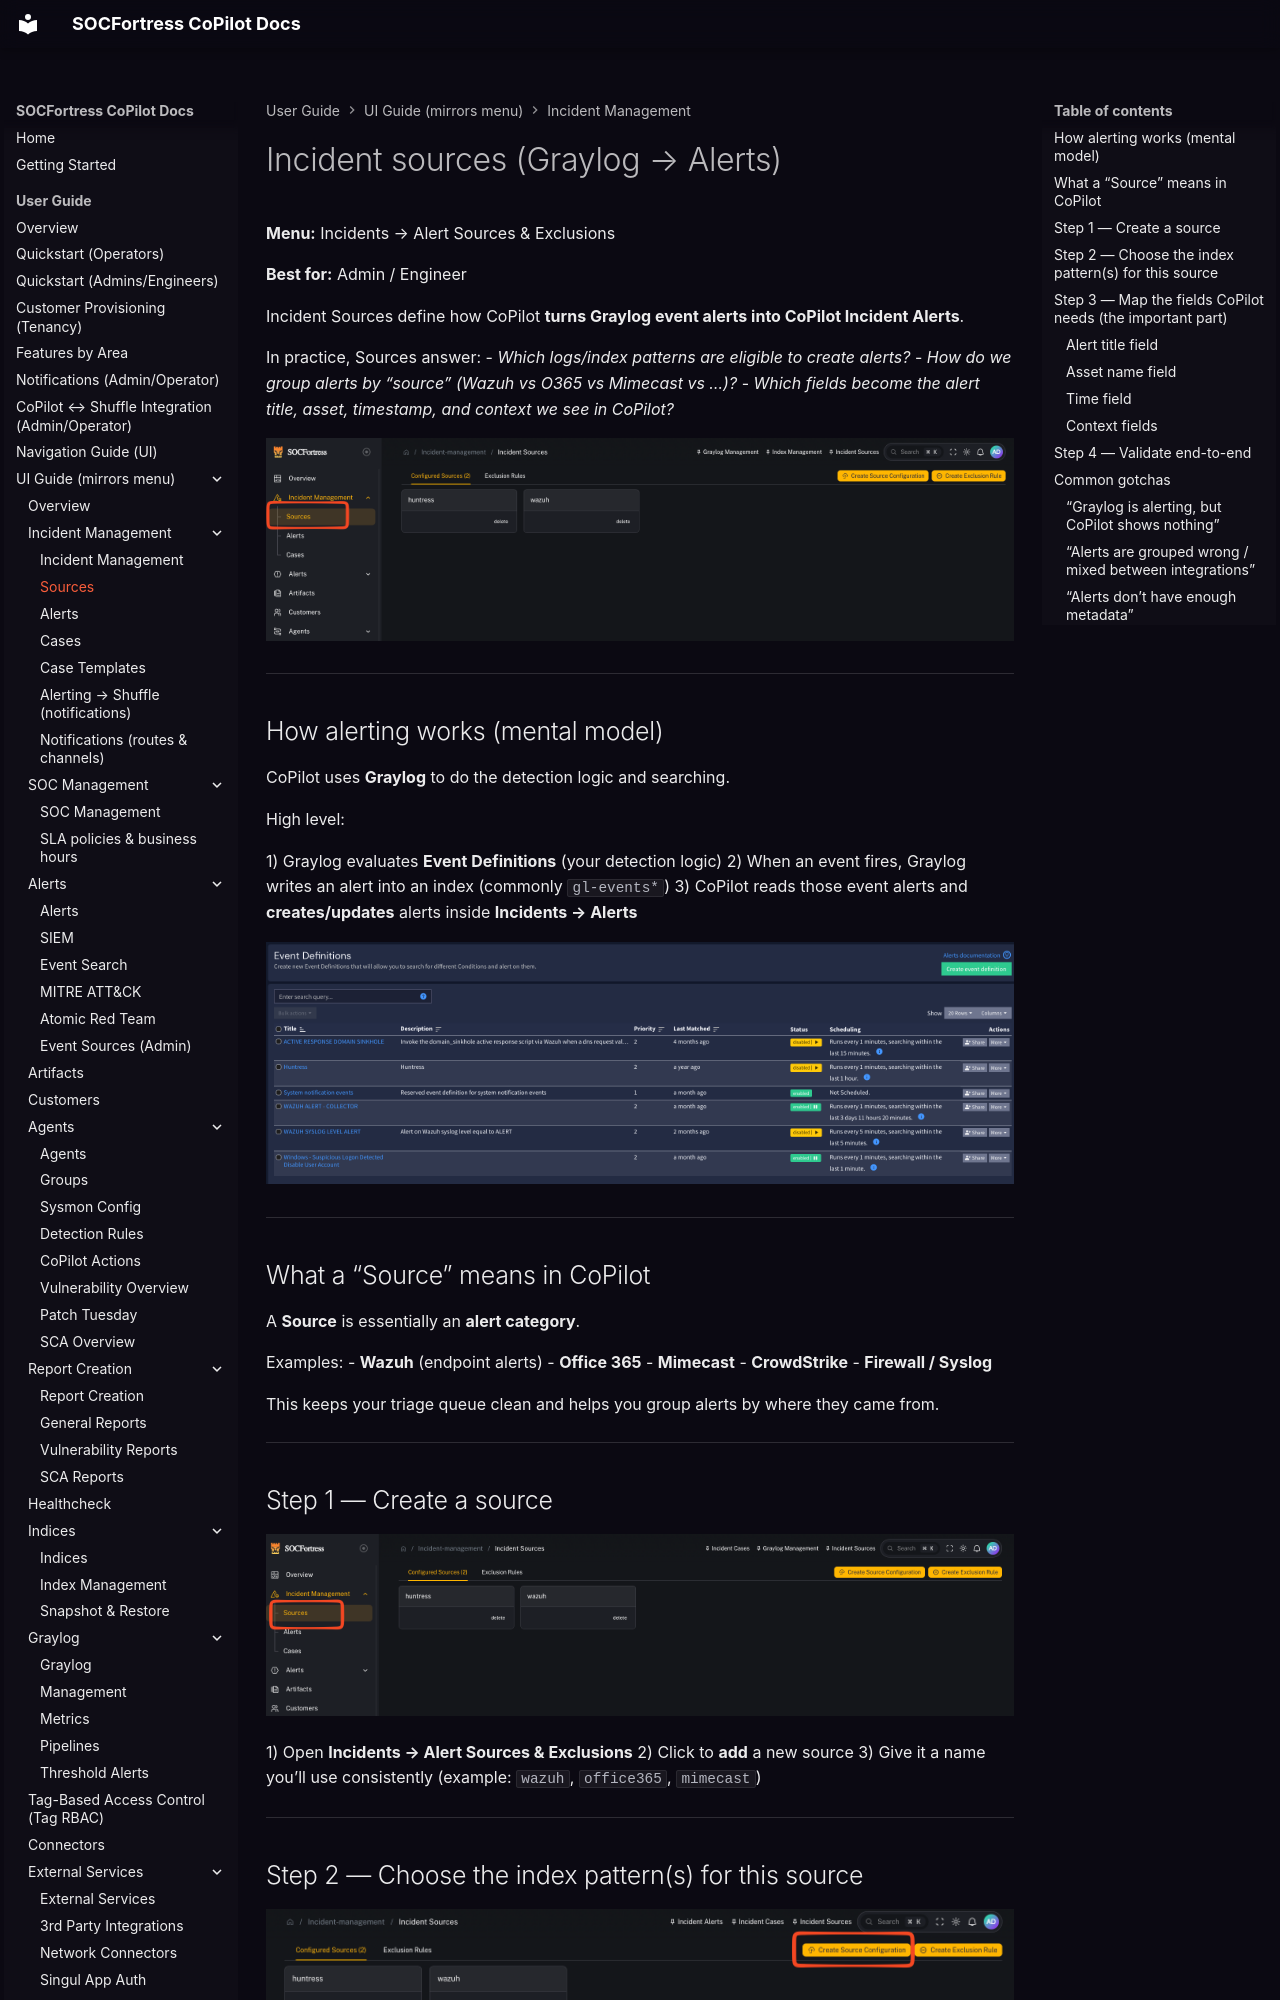

repository: socfortress/CoPilot · page: user/ui/incident-sources/index.html · generator: mkdocs

---
title: Incident sources (Graylog → Alerts)
description: Configure how CoPilot reads Graylog event alerts and turns them into Incident Management alerts.
---

# Incident sources (Graylog → Alerts)

**Menu:** Incidents → Alert Sources & Exclusions

**Best for:** Admin / Engineer

Incident Sources define how CoPilot **turns Graylog event alerts into CoPilot Incident Alerts**.

In practice, Sources answer:
- *Which logs/index patterns are eligible to create alerts?*
- *How do we group alerts by “source” (Wazuh vs O365 vs Mimecast vs …)?*
- *Which fields become the alert title, asset, timestamp, and context we see in CoPilot?*

![Incident Sources](../../assets/ui/incident-sources.png)

---

## How alerting works (mental model)

CoPilot uses **Graylog** to do the detection logic and searching.

High level:

1) Graylog evaluates **Event Definitions** (your detection logic)
2) When an event fires, Graylog writes an alert into an index (commonly `gl-events*`)
3) CoPilot reads those event alerts and **creates/updates** alerts inside **Incidents → Alerts**

![Graylog event definition → gl-events* (placeholder)](../../assets/ui/incident-sources-graylog-event-def.png)

---

## What a “Source” means in CoPilot

A **Source** is essentially an **alert category**.

Examples:
- **Wazuh** (endpoint alerts)
- **Office 365**
- **Mimecast**
- **CrowdStrike**
- **Firewall / Syslog**

This keeps your triage queue clean and helps you group alerts by where they came from.

---

## Step 1 — Create a source

![Sources list (placeholder)](../../assets/ui/incident-sources-list.png)

1) Open **Incidents → Alert Sources & Exclusions**
2) Click to **add** a new source
3) Give it a name you’ll use consistently (example: `wazuh`, `office365`, `mimecast`)

---
